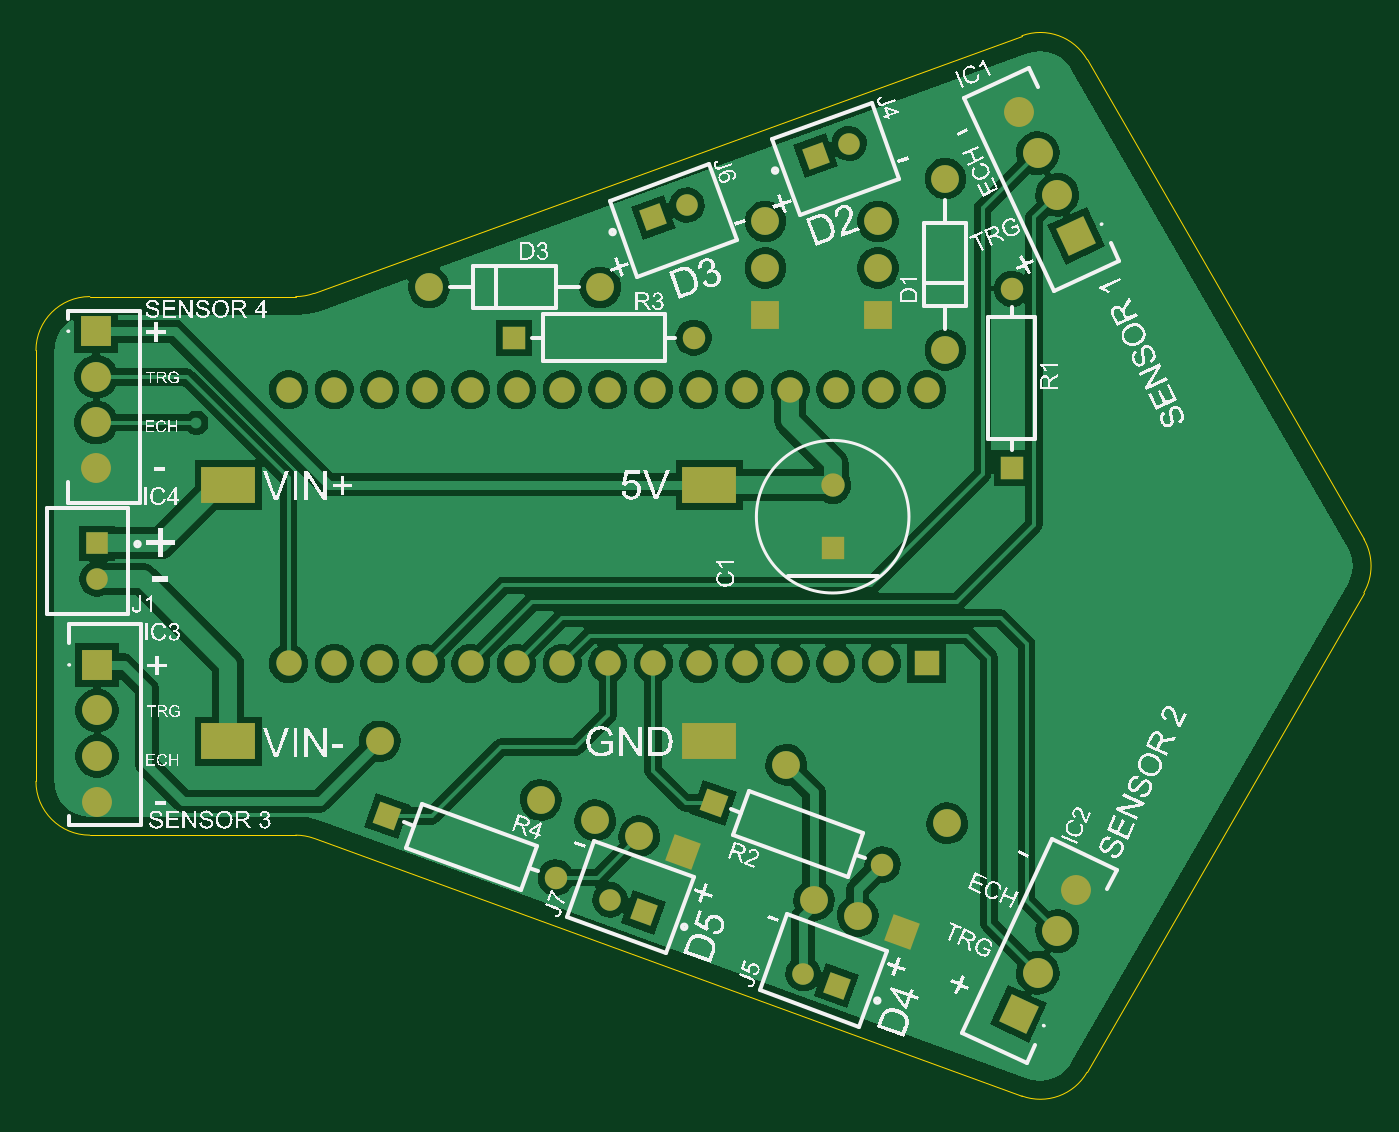
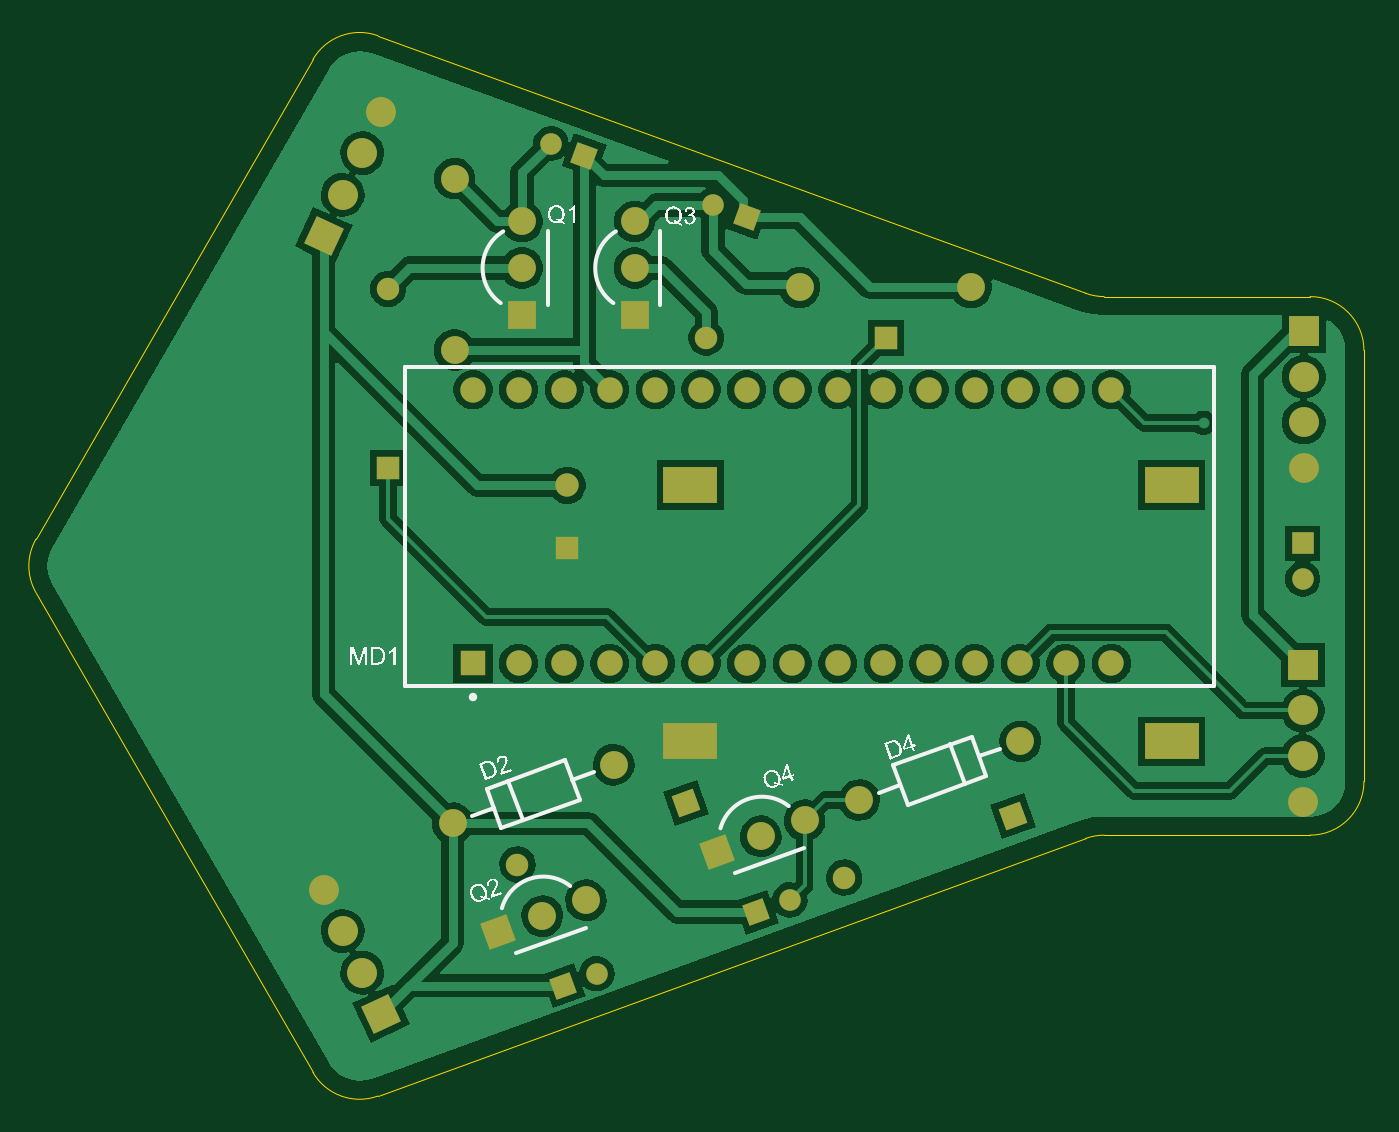
Circuit board: 9 layer files. Board 74.0 x 59.1 mm.
- bottom_copper: RR_Nano.GBL (37386 bytes)
- bottom_silk: RR_Nano.GBO (57273 bytes)
- paste: RR_Nano.GBP (266 bytes)
- bottom_mask: RR_Nano.GBS (2684 bytes)
- outline: RR_Nano.GKO (957 bytes)
- top_copper: RR_Nano.GTL (38408 bytes)
- top_silk: RR_Nano.GTO (325412 bytes)
- paste: RR_Nano.GTP (270 bytes)
- top_mask: RR_Nano.GTS (2683 bytes)

=== bottom_copper: RR_Nano.GBL (37386 bytes, source omitted) ===
=== bottom_silk: RR_Nano.GBO (57273 bytes, source omitted) ===
=== paste: RR_Nano.GBP ===
G04*
G04 #@! TF.GenerationSoftware,Altium Limited,Altium Designer,24.3.1 (35)*
G04*
G04 Layer_Color=128*
%FSLAX44Y44*%
%MOMM*%
G71*
G04*
G04 #@! TF.SameCoordinates,746B9C55-4A18-4BC9-BEBC-B74D21388F8E*
G04*
G04*
G04 #@! TF.FilePolarity,Positive*
G04*
G01*
G75*
M02*

=== bottom_mask: RR_Nano.GBS ===
G04*
G04 #@! TF.GenerationSoftware,Altium Limited,Altium Designer,24.3.1 (35)*
G04*
G04 Layer_Color=16711935*
%FSLAX44Y44*%
%MOMM*%
G71*
G04*
G04 #@! TF.SameCoordinates,746B9C55-4A18-4BC9-BEBC-B74D21388F8E*
G04*
G04*
G04 #@! TF.FilePolarity,Negative*
G04*
G01*
G75*
%ADD14C,1.6650*%
%ADD15R,1.6650X1.6650*%
%ADD16R,1.2000X1.2000*%
%ADD17C,1.2000*%
%ADD18R,1.5500X1.5500*%
%ADD19C,1.5500*%
%ADD20P,1.6971X4X385.0*%
%ADD21P,2.1920X4X385.0*%
%ADD22R,1.3000X1.3000*%
%ADD23C,1.3000*%
%ADD24R,3.0000X2.0000*%
%ADD25R,1.4140X1.4140*%
%ADD26C,1.4140*%
%ADD27P,2.3547X4X110.0*%
%ADD28P,2.3547X4X160.0*%
%ADD29C,1.2500*%
%ADD30P,1.7678X4X385.0*%
%ADD31P,1.6971X4X245.0*%
%ADD32R,1.2500X1.2500*%
%ADD33R,1.2500X1.2500*%
D14*
X-220000Y-133000D02*
D03*
Y-107600D02*
D03*
Y-82200D02*
D03*
X-220500Y52850D02*
D03*
Y78250D02*
D03*
Y103650D02*
D03*
X325484Y-182139D02*
D03*
X314749Y-205160D02*
D03*
X304014Y-228180D02*
D03*
X293277Y251201D02*
D03*
X304011Y228180D02*
D03*
X314746Y205160D02*
D03*
D15*
X-220000Y-56800D02*
D03*
X-220500Y129050D02*
D03*
D16*
X-219985Y10990D02*
D03*
D17*
Y-9010D02*
D03*
X173250Y-228750D02*
D03*
X65706Y-187660D02*
D03*
X199016Y233589D02*
D03*
X108516Y199338D02*
D03*
D18*
X215000Y138250D02*
D03*
X152250Y138250D02*
D03*
D19*
X215000Y164250D02*
D03*
Y190250D02*
D03*
X152250Y164250D02*
D03*
Y190250D02*
D03*
X163927Y-112436D02*
D03*
X253573Y-145064D02*
D03*
X27097Y-132079D02*
D03*
X-62550Y-99450D02*
D03*
X82000Y-152250D02*
D03*
X57568Y-143357D02*
D03*
X203750Y-196750D02*
D03*
X179318Y-187857D02*
D03*
X252500Y118600D02*
D03*
Y214000D02*
D03*
X-35150Y153500D02*
D03*
X60250D02*
D03*
D20*
X192044Y-235590D02*
D03*
X84500Y-194500D02*
D03*
D21*
X106432Y-161143D02*
D03*
X228182Y-205643D02*
D03*
D22*
X189750Y8250D02*
D03*
D23*
Y43250D02*
D03*
D24*
X-146883Y-99450D02*
D03*
Y43550D02*
D03*
X121117D02*
D03*
Y-99450D02*
D03*
D25*
X242250Y-56000D02*
D03*
D26*
X216850D02*
D03*
X191450D02*
D03*
X166050D02*
D03*
X140650D02*
D03*
X115250D02*
D03*
X89850D02*
D03*
X64450D02*
D03*
X39050D02*
D03*
X13650D02*
D03*
X-11750D02*
D03*
X-37150D02*
D03*
X-62550D02*
D03*
X-87950D02*
D03*
X-113350D02*
D03*
Y96400D02*
D03*
X-87950D02*
D03*
X-62550D02*
D03*
X-37150D02*
D03*
X-11750D02*
D03*
X13650D02*
D03*
X39050D02*
D03*
X64450D02*
D03*
X89850D02*
D03*
X115250D02*
D03*
X140650D02*
D03*
X191450D02*
D03*
X216850D02*
D03*
X242250D02*
D03*
X166050D02*
D03*
D27*
X293280Y-251200D02*
D03*
D28*
X325480Y182140D02*
D03*
D29*
X35500Y-175250D02*
D03*
X289500Y152750D02*
D03*
X217500Y-168000D02*
D03*
X112250Y125500D02*
D03*
D30*
X-58469Y-141048D02*
D03*
X123531Y-133798D02*
D03*
D31*
X180222Y226748D02*
D03*
X89722Y192498D02*
D03*
D32*
X289500Y52750D02*
D03*
D33*
X12250Y125500D02*
D03*
M02*

=== outline: RR_Nano.GKO ===
G04*
G04 #@! TF.GenerationSoftware,Altium Limited,Altium Designer,24.3.1 (35)*
G04*
G04 Layer_Color=16711935*
%FSLAX44Y44*%
%MOMM*%
G71*
G04*
G04 #@! TF.SameCoordinates,746B9C55-4A18-4BC9-BEBC-B74D21388F8E*
G04*
G04*
G04 #@! TF.FilePolarity,Positive*
G04*
G01*
G75*
%ADD38C,0.0127*%
D38*
X295168Y-296950D02*
G03*
X331410Y-283759I10261J28191D01*
G01*
X-109328Y148350D02*
G03*
X-99068Y150159I0J30000D01*
G01*
Y-153460D02*
G03*
X-109328Y-151650I-10261J-28191D01*
G01*
X-254038Y-121650D02*
G03*
X-224038Y-151650I30000J0D01*
G01*
Y148350D02*
G03*
X-254038Y118350I0J-30000D01*
G01*
X331410Y280458D02*
G03*
X295168Y293649I-25981J-15000D01*
G01*
X485625Y-16650D02*
G03*
X485625Y13350I-25981J15000D01*
G01*
X-224038Y148350D02*
X-109328D01*
X-99068Y150159D02*
X295168Y293649D01*
X331410Y280458D02*
X485625Y13350D01*
X331410Y-283759D02*
X485625Y-16651D01*
X-99068Y-153460D02*
X295168Y-296950D01*
X-224038Y-151650D02*
X-109328D01*
X-254038Y-121650D02*
Y118350D01*
M02*

=== top_copper: RR_Nano.GTL (38408 bytes, source omitted) ===
=== top_silk: RR_Nano.GTO (325412 bytes, source omitted) ===
=== paste: RR_Nano.GTP ===
G04*
G04 #@! TF.GenerationSoftware,Altium Limited,Altium Designer,24.3.1 (35)*
G04*
G04 Layer_Color=8421504*
%FSLAX44Y44*%
%MOMM*%
G71*
G04*
G04 #@! TF.SameCoordinates,746B9C55-4A18-4BC9-BEBC-B74D21388F8E*
G04*
G04*
G04 #@! TF.FilePolarity,Positive*
G04*
G01*
G75*
M02*

=== top_mask: RR_Nano.GTS ===
G04*
G04 #@! TF.GenerationSoftware,Altium Limited,Altium Designer,24.3.1 (35)*
G04*
G04 Layer_Color=8388736*
%FSLAX44Y44*%
%MOMM*%
G71*
G04*
G04 #@! TF.SameCoordinates,746B9C55-4A18-4BC9-BEBC-B74D21388F8E*
G04*
G04*
G04 #@! TF.FilePolarity,Negative*
G04*
G01*
G75*
%ADD14C,1.6650*%
%ADD15R,1.6650X1.6650*%
%ADD16R,1.2000X1.2000*%
%ADD17C,1.2000*%
%ADD18R,1.5500X1.5500*%
%ADD19C,1.5500*%
%ADD20P,1.6971X4X385.0*%
%ADD21P,2.1920X4X385.0*%
%ADD22R,1.3000X1.3000*%
%ADD23C,1.3000*%
%ADD24R,3.0000X2.0000*%
%ADD25R,1.4140X1.4140*%
%ADD26C,1.4140*%
%ADD27P,2.3547X4X110.0*%
%ADD28P,2.3547X4X160.0*%
%ADD29C,1.2500*%
%ADD30P,1.7678X4X385.0*%
%ADD31P,1.6971X4X245.0*%
%ADD32R,1.2500X1.2500*%
%ADD33R,1.2500X1.2500*%
D14*
X-220000Y-133000D02*
D03*
Y-107600D02*
D03*
Y-82200D02*
D03*
X-220500Y52850D02*
D03*
Y78250D02*
D03*
Y103650D02*
D03*
X325484Y-182139D02*
D03*
X314749Y-205160D02*
D03*
X304014Y-228180D02*
D03*
X293277Y251201D02*
D03*
X304011Y228180D02*
D03*
X314746Y205160D02*
D03*
D15*
X-220000Y-56800D02*
D03*
X-220500Y129050D02*
D03*
D16*
X-219985Y10990D02*
D03*
D17*
Y-9010D02*
D03*
X173250Y-228750D02*
D03*
X65706Y-187660D02*
D03*
X199016Y233589D02*
D03*
X108516Y199338D02*
D03*
D18*
X215000Y138250D02*
D03*
X152250Y138250D02*
D03*
D19*
X215000Y164250D02*
D03*
Y190250D02*
D03*
X152250Y164250D02*
D03*
Y190250D02*
D03*
X163927Y-112436D02*
D03*
X253573Y-145064D02*
D03*
X27097Y-132079D02*
D03*
X-62550Y-99450D02*
D03*
X82000Y-152250D02*
D03*
X57568Y-143357D02*
D03*
X203750Y-196750D02*
D03*
X179318Y-187857D02*
D03*
X252500Y118600D02*
D03*
Y214000D02*
D03*
X-35150Y153500D02*
D03*
X60250D02*
D03*
D20*
X192044Y-235590D02*
D03*
X84500Y-194500D02*
D03*
D21*
X106432Y-161143D02*
D03*
X228182Y-205643D02*
D03*
D22*
X189750Y8250D02*
D03*
D23*
Y43250D02*
D03*
D24*
X-146883Y-99450D02*
D03*
Y43550D02*
D03*
X121117D02*
D03*
Y-99450D02*
D03*
D25*
X242250Y-56000D02*
D03*
D26*
X216850D02*
D03*
X191450D02*
D03*
X166050D02*
D03*
X140650D02*
D03*
X115250D02*
D03*
X89850D02*
D03*
X64450D02*
D03*
X39050D02*
D03*
X13650D02*
D03*
X-11750D02*
D03*
X-37150D02*
D03*
X-62550D02*
D03*
X-87950D02*
D03*
X-113350D02*
D03*
Y96400D02*
D03*
X-87950D02*
D03*
X-62550D02*
D03*
X-37150D02*
D03*
X-11750D02*
D03*
X13650D02*
D03*
X39050D02*
D03*
X64450D02*
D03*
X89850D02*
D03*
X115250D02*
D03*
X140650D02*
D03*
X191450D02*
D03*
X216850D02*
D03*
X242250D02*
D03*
X166050D02*
D03*
D27*
X293280Y-251200D02*
D03*
D28*
X325480Y182140D02*
D03*
D29*
X35500Y-175250D02*
D03*
X289500Y152750D02*
D03*
X217500Y-168000D02*
D03*
X112250Y125500D02*
D03*
D30*
X-58469Y-141048D02*
D03*
X123531Y-133798D02*
D03*
D31*
X180222Y226748D02*
D03*
X89722Y192498D02*
D03*
D32*
X289500Y52750D02*
D03*
D33*
X12250Y125500D02*
D03*
M02*
